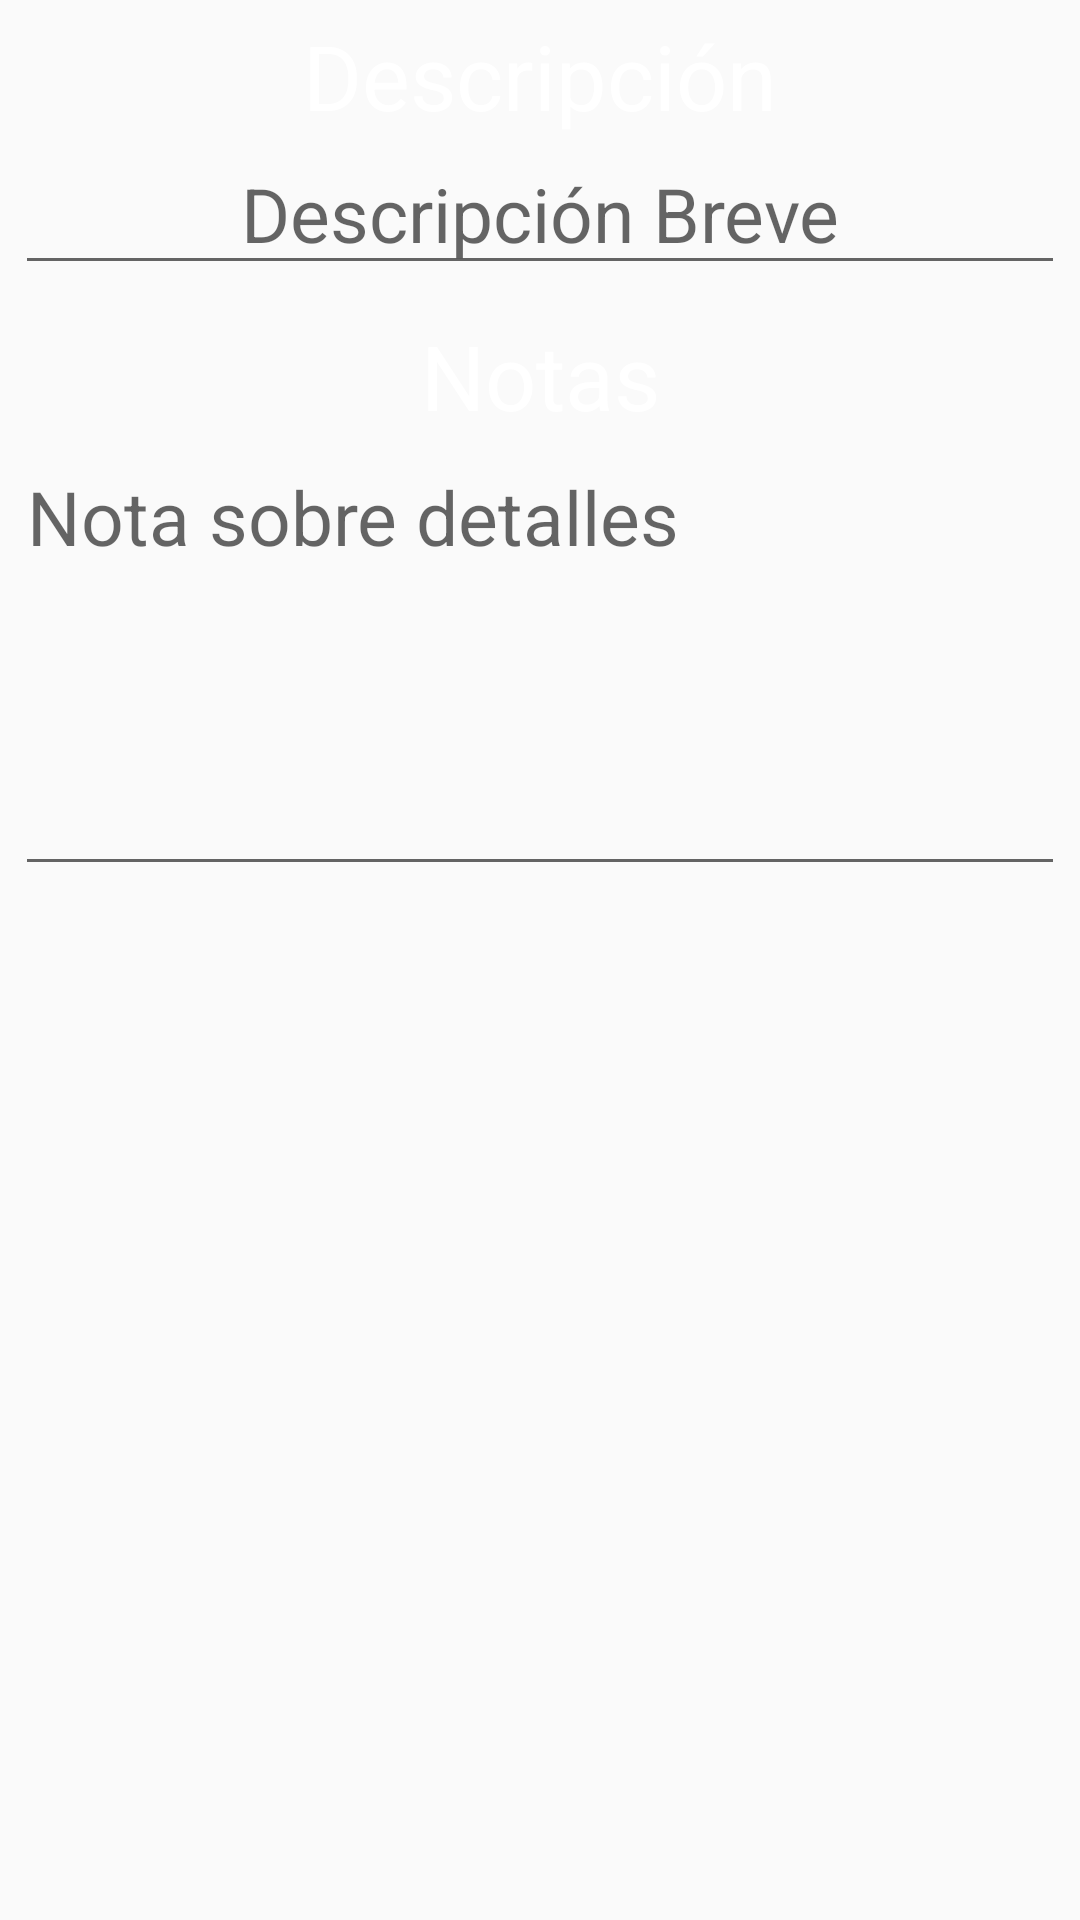

The Android layout XML behind this screen, and the referenced resources:
<!-- AndroidManifest.xml: application theme Theme.AppCompat.Light.NoActionBar -->
<!-- res/layout/step3_tutorial.xml -->
<LinearLayout xmlns:android="http://schemas.android.com/apk/res/android"
    android:layout_width="match_parent"
    android:layout_height="match_parent"
    android:layout_gravity="center"
    android:columnCount="3"
    android:orientation="vertical" >

    <LinearLayout
        android:orientation="vertical"
        android:layout_width="match_parent"
        android:layout_height="90dp"
        android:gravity="center_vertical|center_horizontal"
        android:layout_margin="5dp">

        <TextView
            android:layout_width="match_parent"
            android:layout_height="wrap_content"
            android:textAppearance="?android:attr/textAppearanceMedium"
            android:text="Descripción"
            android:id="@+id/textView4"
            android:gravity="center_vertical|center_horizontal"
            android:textColor="@android:color/white"
            android:textSize="30sp" />

        <EditText
            android:layout_width="match_parent"
            android:layout_height="wrap_content"
            android:id="@+id/etDescripcion"
            android:textSize="25sp"
            android:textColor="@android:color/white"
            android:hint="Descripción Breve"
            android:singleLine="true"
            android:maxLines="1"
            android:maxLength="25"
            android:gravity="center_horizontal" />
    </LinearLayout>

    <LinearLayout
        android:orientation="vertical"
        android:layout_width="match_parent"
        android:layout_height="match_parent"
        android:gravity="center_horizontal"
        android:layout_margin="5dp">

        <TextView
            android:layout_width="match_parent"
            android:layout_height="wrap_content"
            android:textAppearance="?android:attr/textAppearanceMedium"
            android:text="Notas"
            android:id="@+id/textView6"
            android:gravity="center_vertical|center_horizontal"
            android:textColor="@android:color/white"
            android:textSize="30sp" />

        <EditText
            android:layout_width="match_parent"
            android:layout_height="150dp"
            android:inputType="textMultiLine"
            android:ems="10"
            android:id="@+id/etNotas"
            android:gravity="top"
            android:textSize="25sp"
            android:textColor="@android:color/white"
            android:hint="Nota sobre detalles"
            android:maxLines="6"
            android:lines="6"
            android:ellipsize="end"
            android:singleLine="false" />
    </LinearLayout>

</LinearLayout>
<!-- resources referenced by this layout -->
<resources>

</resources>
